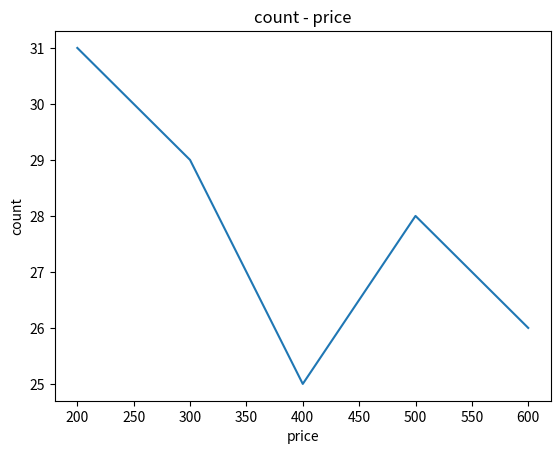

Generate this figure with matplotlib:
import matplotlib.pyplot as plt
price = [200, 300, 400, 500, 600]
count = [31, 29, 25, 28, 26]
plt.plot(price, count)      #グラフを描く
plt.title("count - price")  #タイトル
plt.xlabel("price")     #x軸のラベル
plt.ylabel("count")     #y軸のラベル
plt.show()      #表示する
